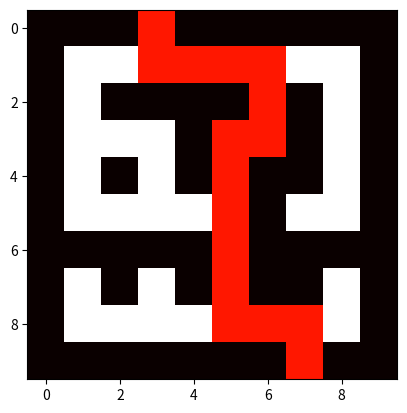
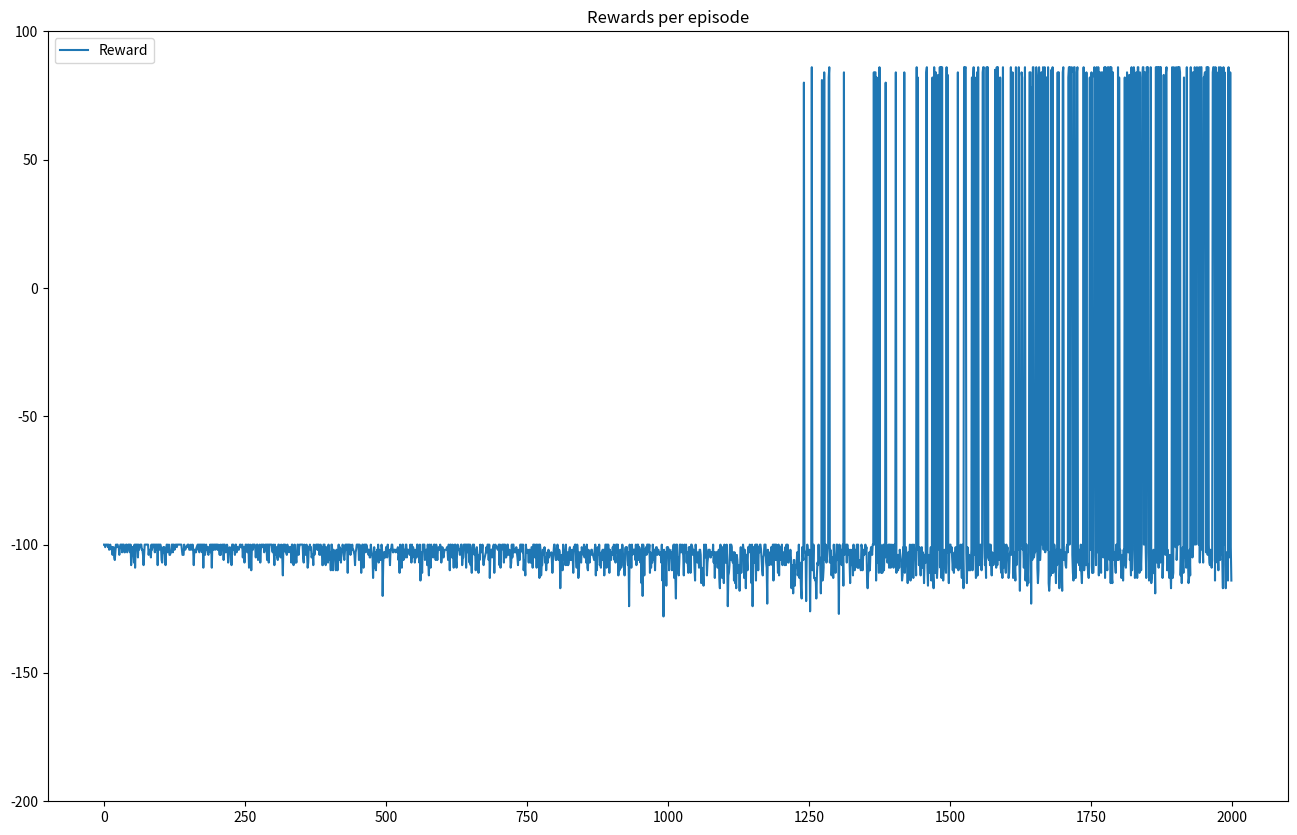
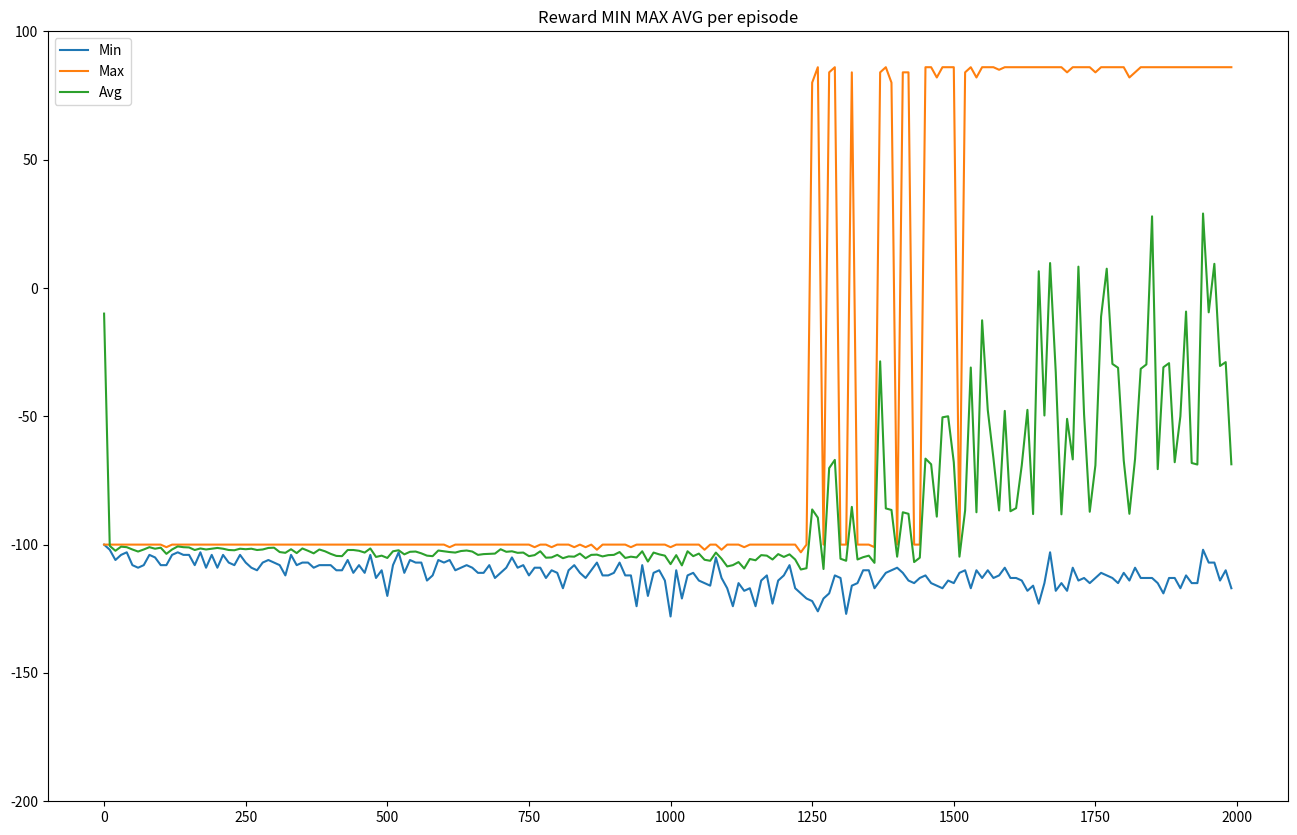
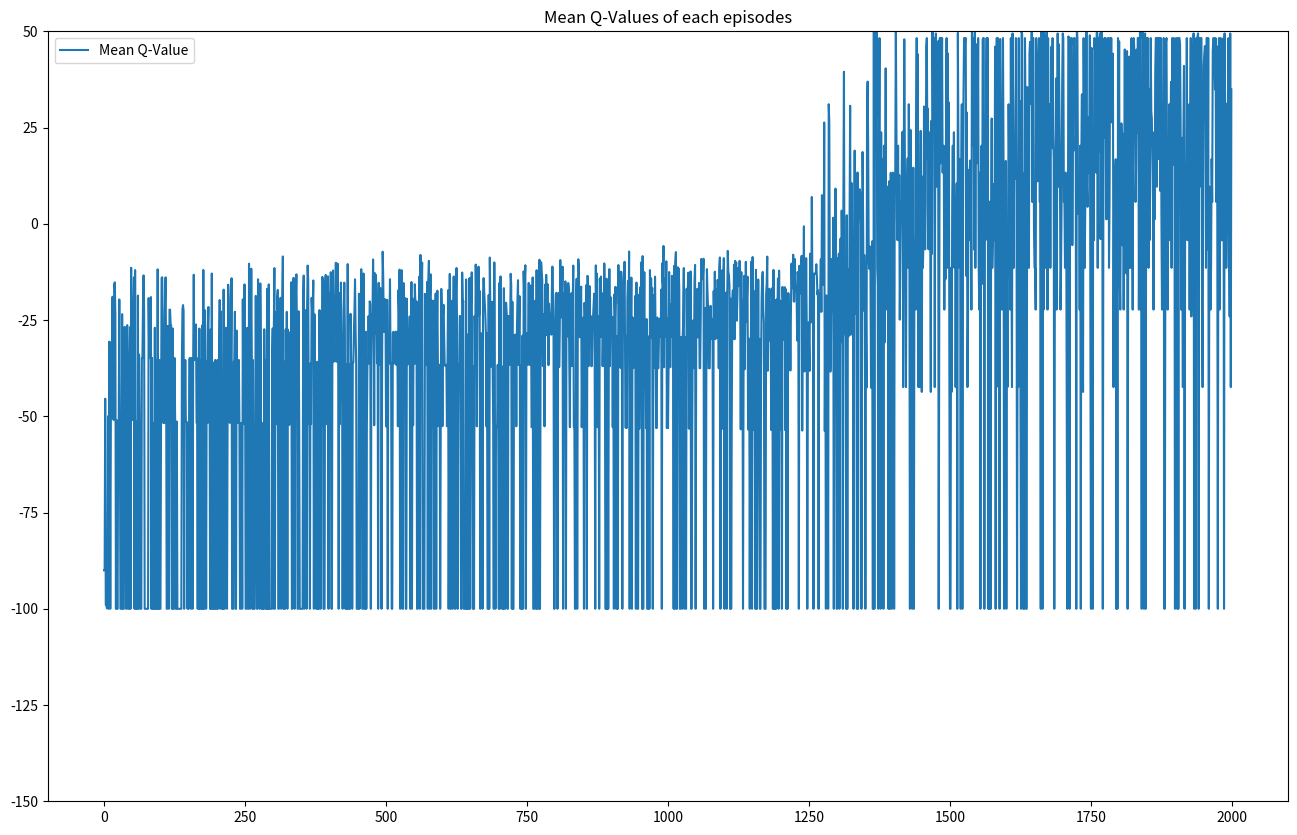
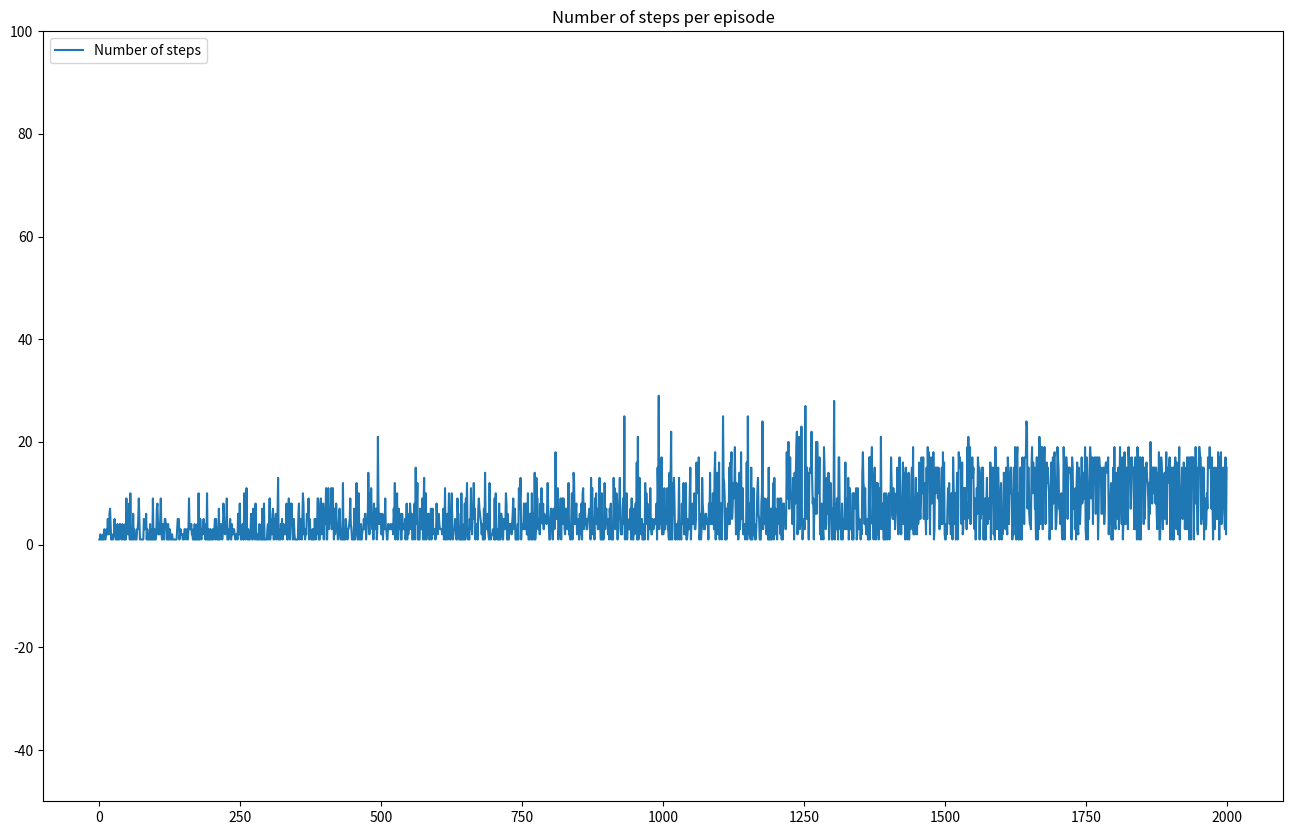

The script that saved these images, in order:
import numpy as np
import matplotlib.pyplot as plt

#actions: 0 = up, 1 = right, 2 = down, 3 = left
actions = ['up', 'right', 'down', 'left']

def is_terminal_state(current_row_index, current_column_index):
  if rewards[current_row_index, current_column_index] == -1.:
    return False
  else:
    return True

def get_next_action(current_row_index, current_column_index, epsilon):

  if np.random.random() > epsilon:
    return np.argmax(q_values[:,current_row_index, current_column_index])
  else: 
    return np.random.randint(4)

def get_next_location(current_row_index, current_column_index, action_index):
  new_row_index = current_row_index
  new_column_index = current_column_index
  if actions[action_index] == 'up' and current_row_index > 0:
    new_row_index -= 1
  elif actions[action_index] == 'right' and current_column_index < environment_columns - 1:
    new_column_index += 1
  elif actions[action_index] == 'down' and current_row_index < environment_rows - 1:
    new_row_index += 1
  elif actions[action_index] == 'left' and current_column_index > 0:
    new_column_index -= 1
  return new_row_index, new_column_index

def get_shortest_path(start_row_index, start_column_index):
  if is_terminal_state(start_row_index, start_column_index):
    return []
  else: 
    current_row_index, current_column_index = start_row_index, start_column_index
    shortest_path = []
    shortest_path.append([current_row_index, current_column_index])
    while not is_terminal_state(current_row_index, current_column_index):
      action_index = get_next_action(current_row_index, current_column_index, 0)
      current_row_index, current_column_index = get_next_location(current_row_index, current_column_index, action_index)
      shortest_path.append([current_row_index, current_column_index])
      if len(shortest_path) > (environment_rows * environment_columns):
        return shortest_path
    return shortest_path

def draw_shortest_path():
    shortest_path = get_shortest_path(0, 3)

    if shortest_path:
        for i in shortest_path:
            data[i[0], i[1]] = 0.4
    plt.imshow(data, interpolation='nearest', cmap='hot')

environment_rows = 10
environment_columns = 10
N = 10

q_values = np.zeros((4, environment_rows, environment_columns))
rewards = np.full((environment_rows, environment_columns), -100.)

maze = {} 
maze[0] = [3]
maze[1] = [i for i in range(1,9)]
maze[2] = [1, 6, 8]
maze[3] = [1, 2, 3, 5, 6, 8]
maze[4] = [1, 3, 5, 8]
maze[5] = [1, 2, 3, 4, 5, 7, 8]
maze[6] = [5]
maze[7] = [1, 3, 5, 8]
maze[8] = [i for i in range(1,9)]

for row_index in range(0,N-1):
    for column_index in maze[row_index]:
        rewards[row_index, column_index] = -1
rewards[9, 7] = 100
        
for row in rewards:
    print(row)
    
data = np.zeros((environment_columns, environment_rows))
for j in range(environment_rows):
    for i in range(environment_columns):
        if rewards[j][i] == -100:
            data[j][i] = 0
        else:
            data[j][i] = 1

plt.imshow(data, interpolation='nearest', cmap='hot')

#define training parameters
discount_factor = 0.9
learning_rate = 0.9 
number_of_episodes = 2000
epsilon = 0.99
epsilon_decay = 0.999

min_epsilon = 0.01

sampling_frequency = 10

#image pixel data
original_data = data.copy()
data_array = np.zeros((environment_rows, environment_columns, int(number_of_episodes/sampling_frequency) ))

#metrics sotrage arrays
reward_array = []
episode_array_for_minmaxavg = []
min_reward_array = [] 
max_reward_array = []
avg_reward_array = []
number_of_steps_array = []
mean_q_values = []


for episode in range(number_of_episodes):
    row_index = 0
    column_index = 3 
    aggr_reward = 0
    number_of_steps = 0
    aggr_q_values = 0
    
    while not is_terminal_state(row_index, column_index):
        action_index = get_next_action(row_index, column_index, epsilon)
        old_row_index, old_column_index = row_index, column_index 
        row_index, column_index = get_next_location(old_row_index, old_column_index, action_index)
        reward = rewards[row_index, column_index]
        
        old_q_value = q_values[action_index, old_row_index, old_column_index]
        temporal_difference = reward + (discount_factor * np.max(q_values[:,row_index, column_index])) - old_q_value
        new_q_value = old_q_value + (learning_rate * temporal_difference)
        q_values[action_index, old_row_index, old_column_index] = new_q_value
        
        #metrics variables-------------------------------------------------------
        aggr_reward +=reward  
        number_of_steps += 1
        aggr_q_values += new_q_value
        #------------------------------------------------------------------------
        
    if epsilon > min_epsilon:
        epsilon *= epsilon_decay
        
    
    reward_array.append(aggr_reward)    
    number_of_steps_array.append(number_of_steps)
    if number_of_steps > 0:
        mean_q_values.append(aggr_q_values/number_of_steps)
    else:
        mean_q_values.append(0)
    
    if episode%sampling_frequency ==  0:
        index = int(episode / sampling_frequency)  
        draw_shortest_path()
        data_array[:,:,index] = data.copy()
        data = original_data.copy()
        
        average_reward = sum(reward_array[-sampling_frequency:])/sampling_frequency
        min_reward = min(reward_array[-sampling_frequency:])
        max_reward = max(reward_array[-sampling_frequency:])       
        #print("Index: ", index ,", Episode: ", episode,"Rewards-- min: ", min_reward ," max: ", max_reward, " avg: ", average_reward)

        episode_array_for_minmaxavg.append(episode)
        min_reward_array.append(min_reward)
        max_reward_array.append(max_reward)
        avg_reward_array.append(average_reward)

print('Training complete!')

fig=plt.figure(figsize=(16, 10))
plt.plot(reward_array,  label="Reward" )
plt.ylim(-200, 100)
plt.title("Rewards per episode")
plt.legend(loc=2)
plt.show()

fig=plt.figure(figsize=(16, 10))
plt.plot(episode_array_for_minmaxavg, min_reward_array, label="Min" )
plt.plot(episode_array_for_minmaxavg, max_reward_array, label="Max" )
plt.plot(episode_array_for_minmaxavg, avg_reward_array, label="Avg" )
plt.title("Reward MIN MAX AVG per episode")
plt.ylim(-200, 100)
plt.legend(loc=2)
plt.show()

fig =plt.figure(figsize=(16, 10))
plt.plot(mean_q_values,  label="Mean Q-Value" )
plt.title("Mean Q-Values of each episodes")
plt.ylim(-150, 50)
plt.legend(loc=2)
plt.show()

fig=plt.figure(figsize=(16, 10))
plt.plot(number_of_steps_array,  label="Number of steps" )
plt.title("Number of steps per episode")
plt.ylim(-50, 100)
plt.legend(loc=2)
plt.show()

print(q_values)